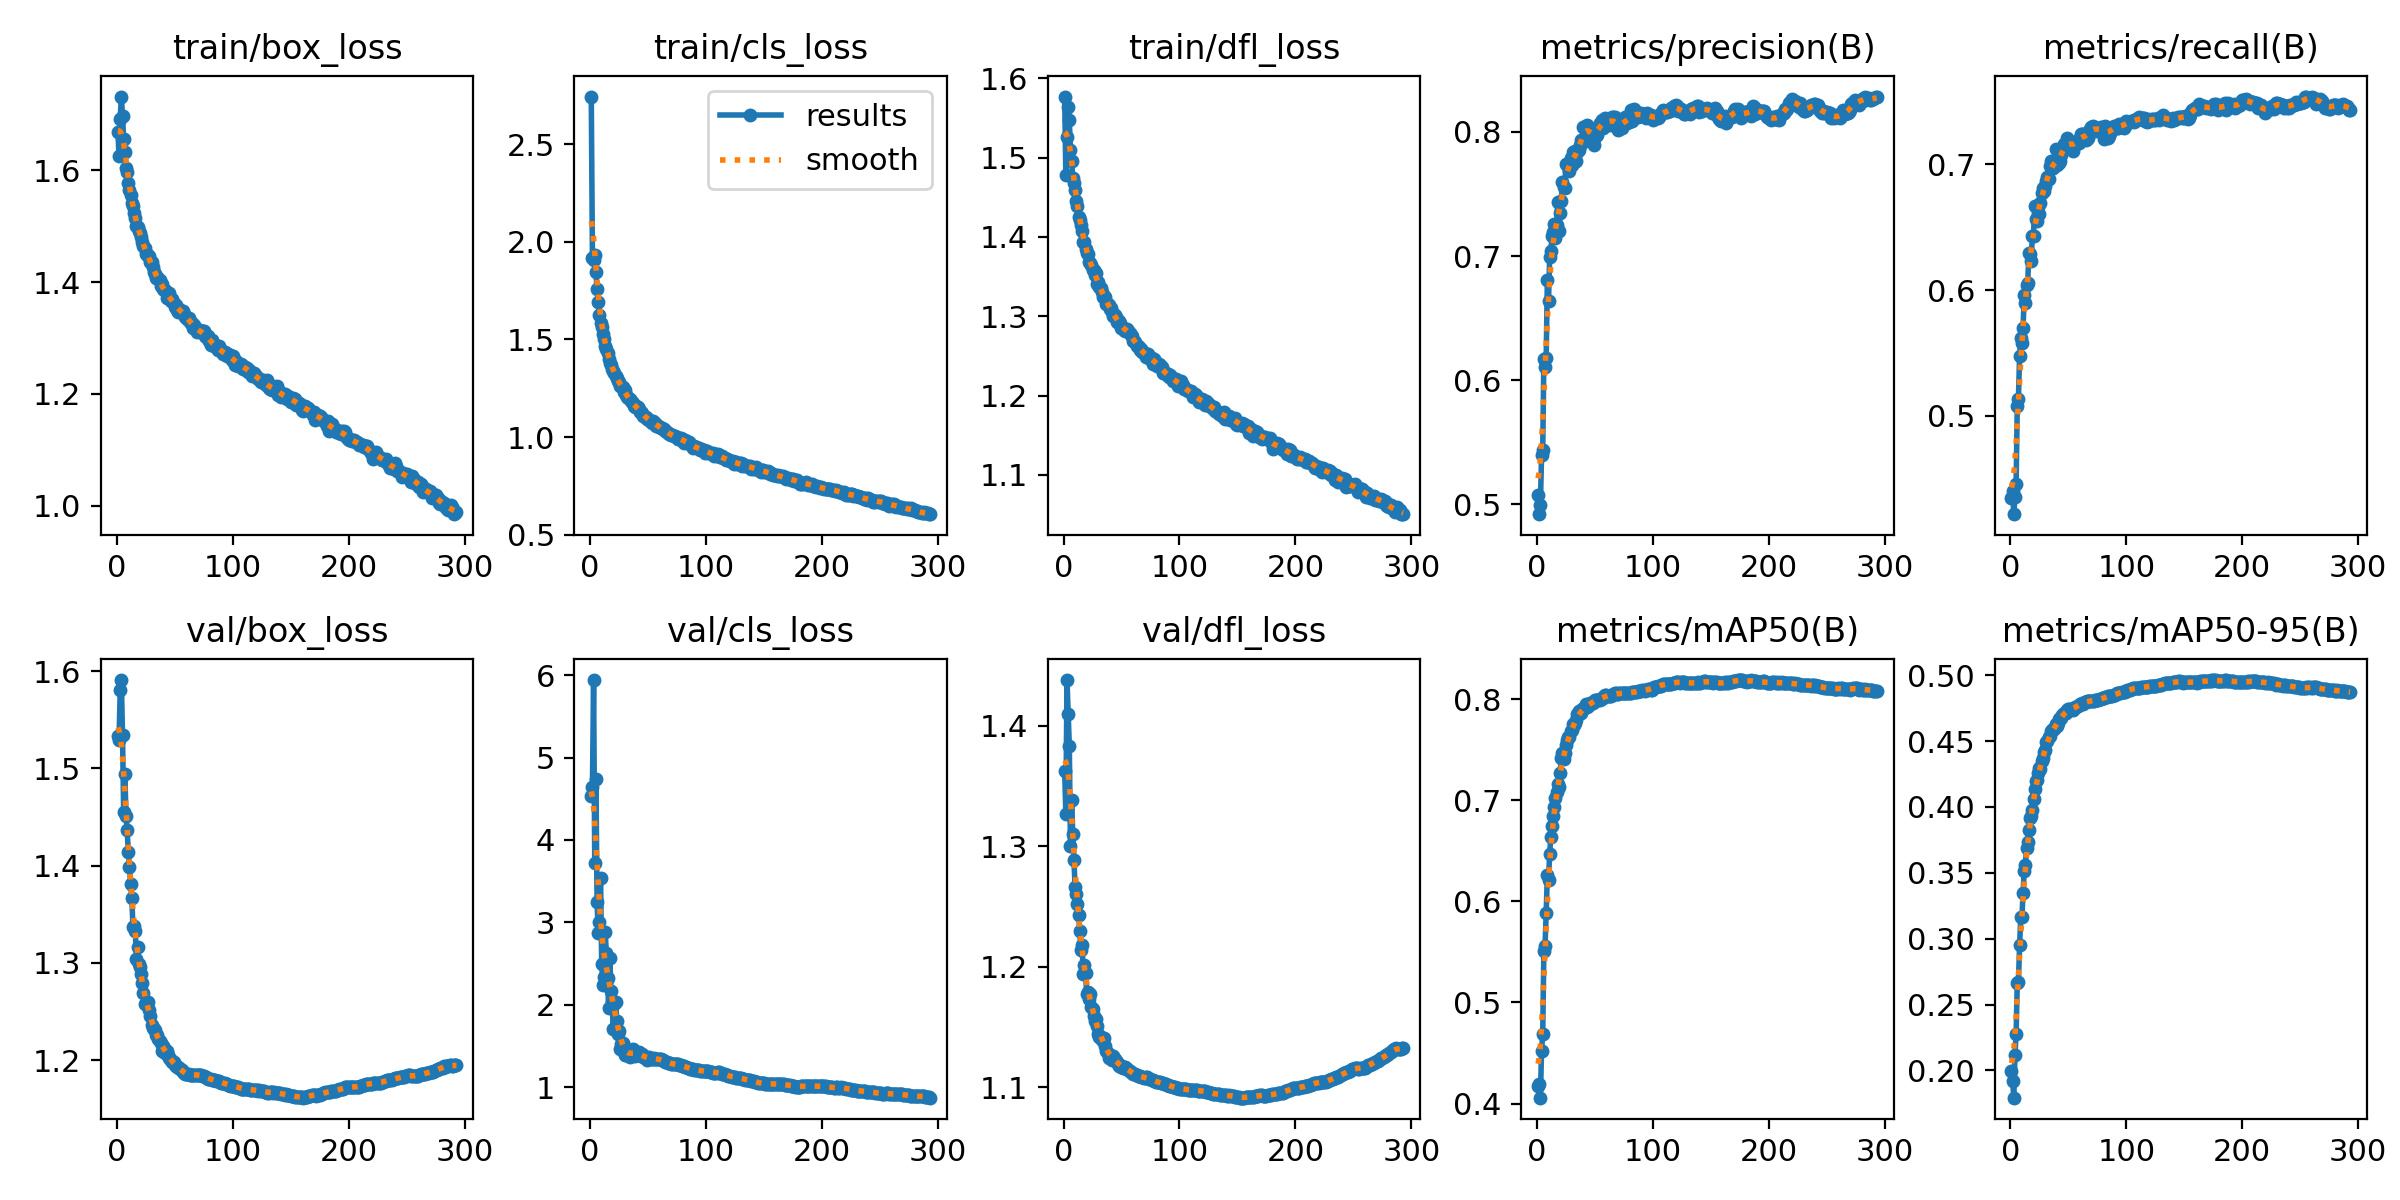

Data behind this chart, as committed beside it:
epoch, time, train/box_loss, train/cls_loss, train/dfl_loss, metrics/precision(B), metrics/recall(B), metrics/mAP50(B), metrics/mAP50-95(B), val/box_loss, val/cls_loss, val/dfl_loss, lr/pg0, lr/pg1, lr/pg2
1, 148.8, 1.669, 2.744, 1.577, 0.5073, 0.4346, 0.4178, 0.1997, 1.533, 4.536, 1.362, 0.001665, 0.001665, 0.06836
2, 275.7, 1.627, 1.919, 1.478, 0.4921, 0.4397, 0.419, 0.1921, 1.529, 4.637, 1.327, 0.003322, 0.003322, 0.03669
3, 396.7, 1.692, 1.909, 1.526, 0.4995, 0.4215, 0.4058, 0.1794, 1.58, 5.939, 1.438, 0.00497, 0.00497, 0.005001
4, 515.9, 1.732, 1.933, 1.563, 0.5394, 0.4351, 0.4523, 0.2114, 1.591, 3.719, 1.41, 0.004958, 0.004958, 0.004958
5, 632.6, 1.697, 1.847, 1.547, 0.5435, 0.4453, 0.4684, 0.2279, 1.534, 4.743, 1.383, 0.004943, 0.004943, 0.004943
6, 749.6, 1.657, 1.757, 1.509, 0.6172, 0.5077, 0.5509, 0.2664, 1.456, 3.252, 1.3, 0.004929, 0.004929, 0.004929
7, 867.2, 1.633, 1.692, 1.496, 0.6104, 0.5128, 0.5556, 0.2675, 1.494, 2.87, 1.338, 0.004915, 0.004915, 0.004915
8, 984.3, 1.605, 1.624, 1.475, 0.6179, 0.5478, 0.5887, 0.2949, 1.451, 3.002, 1.31, 0.004901, 0.004901, 0.004901
9, 1102, 1.596, 1.584, 1.468, 0.6809, 0.5619, 0.6266, 0.3162, 1.436, 3.537, 1.289, 0.004887, 0.004887, 0.004887
10, 1219, 1.577, 1.561, 1.459, 0.6634, 0.5581, 0.6213, 0.3161, 1.414, 2.499, 1.266, 0.004873, 0.004873, 0.004873
11, 1337, 1.564, 1.526, 1.445, 0.6996, 0.5697, 0.647, 0.3351, 1.399, 2.237, 1.26, 0.004859, 0.004859, 0.004859
12, 1455, 1.557, 1.503, 1.44, 0.7037, 0.5963, 0.6639, 0.3513, 1.381, 2.332, 1.252, 0.004844, 0.004844, 0.004844
13, 1572, 1.541, 1.466, 1.426, 0.716, 0.5897, 0.6743, 0.3561, 1.367, 2.884, 1.243, 0.00483, 0.00483, 0.00483
14, 1690, 1.536, 1.45, 1.422, 0.7193, 0.6039, 0.6841, 0.3686, 1.337, 2.63, 1.229, 0.004816, 0.004816, 0.004816
15, 1807, 1.523, 1.429, 1.415, 0.7255, 0.6057, 0.6929, 0.3737, 1.338, 2.33, 1.214, 0.004802, 0.004802, 0.004802
16, 1925, 1.514, 1.4, 1.408, 0.7141, 0.6291, 0.7019, 0.3826, 1.333, 1.961, 1.218, 0.004788, 0.004788, 0.004788
17, 2043, 1.501, 1.379, 1.394, 0.7249, 0.6287, 0.7087, 0.3916, 1.304, 2.566, 1.194, 0.004774, 0.004774, 0.004774
18, 2160, 1.498, 1.37, 1.393, 0.7435, 0.6231, 0.7165, 0.3934, 1.317, 2.168, 1.201, 0.00476, 0.00476, 0.00476
19, 2277, 1.492, 1.347, 1.385, 0.7204, 0.643, 0.7132, 0.3975, 1.298, 2.033, 1.195, 0.004745, 0.004745, 0.004745
20, 2395, 1.488, 1.339, 1.38, 0.7345, 0.6434, 0.7267, 0.4056, 1.296, 1.711, 1.177, 0.004731, 0.004731, 0.004731
21, 2513, 1.481, 1.33, 1.378, 0.7446, 0.6669, 0.7417, 0.4135, 1.289, 2.012, 1.179, 0.004717, 0.004717, 0.004717
22, 2631, 1.472, 1.315, 1.368, 0.7595, 0.6569, 0.7467, 0.42, 1.279, 2.04, 1.173, 0.004703, 0.004703, 0.004703
23, 2748, 1.464, 1.303, 1.368, 0.7557, 0.655, 0.7403, 0.4203, 1.269, 1.799, 1.178, 0.004689, 0.004689, 0.004689
24, 2866, 1.461, 1.289, 1.365, 0.7548, 0.6663, 0.7466, 0.4261, 1.258, 1.649, 1.166, 0.004675, 0.004675, 0.004675
25, 2983, 1.45, 1.281, 1.358, 0.7744, 0.6608, 0.7542, 0.4296, 1.259, 1.683, 1.165, 0.004661, 0.004661, 0.004661
26, 3101, 1.451, 1.263, 1.358, 0.7735, 0.669, 0.7594, 0.4287, 1.258, 1.47, 1.159, 0.004646, 0.004646, 0.004646
27, 3218, 1.447, 1.261, 1.352, 0.7727, 0.677, 0.763, 0.4346, 1.26, 1.525, 1.155, 0.004632, 0.004632, 0.004632
28, 3335, 1.446, 1.255, 1.355, 0.7686, 0.6815, 0.7622, 0.4368, 1.251, 1.54, 1.156, 0.004618, 0.004618, 0.004618
29, 3452, 1.436, 1.231, 1.341, 0.7787, 0.6792, 0.7684, 0.4417, 1.245, 1.5, 1.151, 0.004604, 0.004604, 0.004604
30, 3570, 1.436, 1.24, 1.343, 0.7732, 0.683, 0.7694, 0.4429, 1.236, 1.392, 1.144, 0.00459, 0.00459, 0.00459
31, 3687, 1.427, 1.213, 1.336, 0.7838, 0.6864, 0.7757, 0.4493, 1.233, 1.398, 1.142, 0.004576, 0.004576, 0.004576
32, 3805, 1.419, 1.206, 1.336, 0.776, 0.6897, 0.7747, 0.4497, 1.232, 1.411, 1.142, 0.004562, 0.004562, 0.004562
33, 3924, 1.415, 1.202, 1.331, 0.7842, 0.688, 0.7762, 0.4529, 1.23, 1.389, 1.14, 0.004547, 0.004547, 0.004547
34, 4042, 1.408, 1.195, 1.324, 0.7766, 0.6986, 0.7791, 0.4537, 1.226, 1.37, 1.139, 0.004533, 0.004533, 0.004533
35, 4161, 1.409, 1.183, 1.326, 0.7834, 0.7025, 0.7852, 0.4574, 1.226, 1.41, 1.141, 0.004519, 0.004519, 0.004519
36, 4278, 1.405, 1.177, 1.324, 0.7855, 0.6988, 0.7881, 0.4581, 1.222, 1.435, 1.135, 0.004505, 0.004505, 0.004505
37, 4396, 1.403, 1.175, 1.316, 0.7895, 0.6974, 0.7866, 0.4591, 1.22, 1.461, 1.13, 0.004491, 0.004491, 0.004491
38, 4513, 1.393, 1.158, 1.315, 0.7935, 0.6989, 0.7861, 0.4594, 1.218, 1.426, 1.128, 0.004477, 0.004477, 0.004477
39, 4631, 1.397, 1.152, 1.314, 0.7914, 0.712, 0.7903, 0.4627, 1.209, 1.384, 1.124, 0.004463, 0.004463, 0.004463
40, 4748, 1.387, 1.16, 1.309, 0.8041, 0.6995, 0.7902, 0.4612, 1.214, 1.416, 1.127, 0.004448, 0.004448, 0.004448
41, 4865, 1.386, 1.154, 1.31, 0.8032, 0.701, 0.7916, 0.4634, 1.212, 1.4, 1.125, 0.004434, 0.004434, 0.004434
42, 4981, 1.385, 1.142, 1.306, 0.8047, 0.7009, 0.7951, 0.467, 1.207, 1.426, 1.123, 0.00442, 0.00442, 0.00442
43, 5098, 1.373, 1.126, 1.3, 0.8054, 0.703, 0.7927, 0.4678, 1.21, 1.403, 1.126, 0.004406, 0.004406, 0.004406
44, 5215, 1.379, 1.127, 1.301, 0.8039, 0.7072, 0.7929, 0.4674, 1.205, 1.38, 1.124, 0.004392, 0.004392, 0.004392
45, 5333, 1.38, 1.123, 1.299, 0.7989, 0.7108, 0.7938, 0.4696, 1.202, 1.405, 1.122, 0.004378, 0.004378, 0.004378
46, 5450, 1.369, 1.109, 1.293, 0.797, 0.7164, 0.7967, 0.4715, 1.201, 1.365, 1.121, 0.004364, 0.004364, 0.004364
47, 5567, 1.367, 1.102, 1.293, 0.8002, 0.7138, 0.7967, 0.4709, 1.2, 1.371, 1.119, 0.004349, 0.004349, 0.004349
48, 5685, 1.371, 1.105, 1.293, 0.7995, 0.7151, 0.7959, 0.4716, 1.198, 1.368, 1.118, 0.004335, 0.004335, 0.004335
49, 5802, 1.363, 1.095, 1.291, 0.7891, 0.7208, 0.7983, 0.4737, 1.198, 1.334, 1.118, 0.004321, 0.004321, 0.004321
50, 5919, 1.356, 1.093, 1.285, 0.7961, 0.7184, 0.799, 0.4744, 1.195, 1.357, 1.117, 0.004307, 0.004307, 0.004307
51, 6036, 1.359, 1.088, 1.285, 0.8014, 0.7146, 0.7996, 0.4743, 1.194, 1.369, 1.116, 0.004293, 0.004293, 0.004293
52, 6153, 1.351, 1.082, 1.283, 0.7975, 0.718, 0.7993, 0.4743, 1.193, 1.349, 1.117, 0.004279, 0.004279, 0.004279
53, 6270, 1.347, 1.074, 1.281, 0.8023, 0.7165, 0.7996, 0.4741, 1.193, 1.338, 1.117, 0.004265, 0.004265, 0.004265
54, 6387, 1.353, 1.082, 1.284, 0.8074, 0.711, 0.7993, 0.4738, 1.192, 1.346, 1.116, 0.00425, 0.00425, 0.00425
55, 6504, 1.349, 1.071, 1.284, 0.8059, 0.7155, 0.8003, 0.4748, 1.191, 1.35, 1.116, 0.004236, 0.004236, 0.004236
56, 6620, 1.349, 1.074, 1.282, 0.8096, 0.7155, 0.8011, 0.4758, 1.189, 1.348, 1.115, 0.004222, 0.004222, 0.004222
57, 6737, 1.348, 1.059, 1.279, 0.8029, 0.718, 0.801, 0.476, 1.188, 1.34, 1.114, 0.004208, 0.004208, 0.004208
58, 6854, 1.344, 1.061, 1.277, 0.8084, 0.7191, 0.8029, 0.4766, 1.187, 1.34, 1.113, 0.004194, 0.004194, 0.004194
59, 6971, 1.338, 1.051, 1.276, 0.8109, 0.7174, 0.8038, 0.4775, 1.185, 1.344, 1.112, 0.00418, 0.00418, 0.00418
60, 7088, 1.337, 1.05, 1.268, 0.8083, 0.721, 0.8037, 0.478, 1.186, 1.344, 1.111, 0.004166, 0.004166, 0.004166
... 233 more rows
